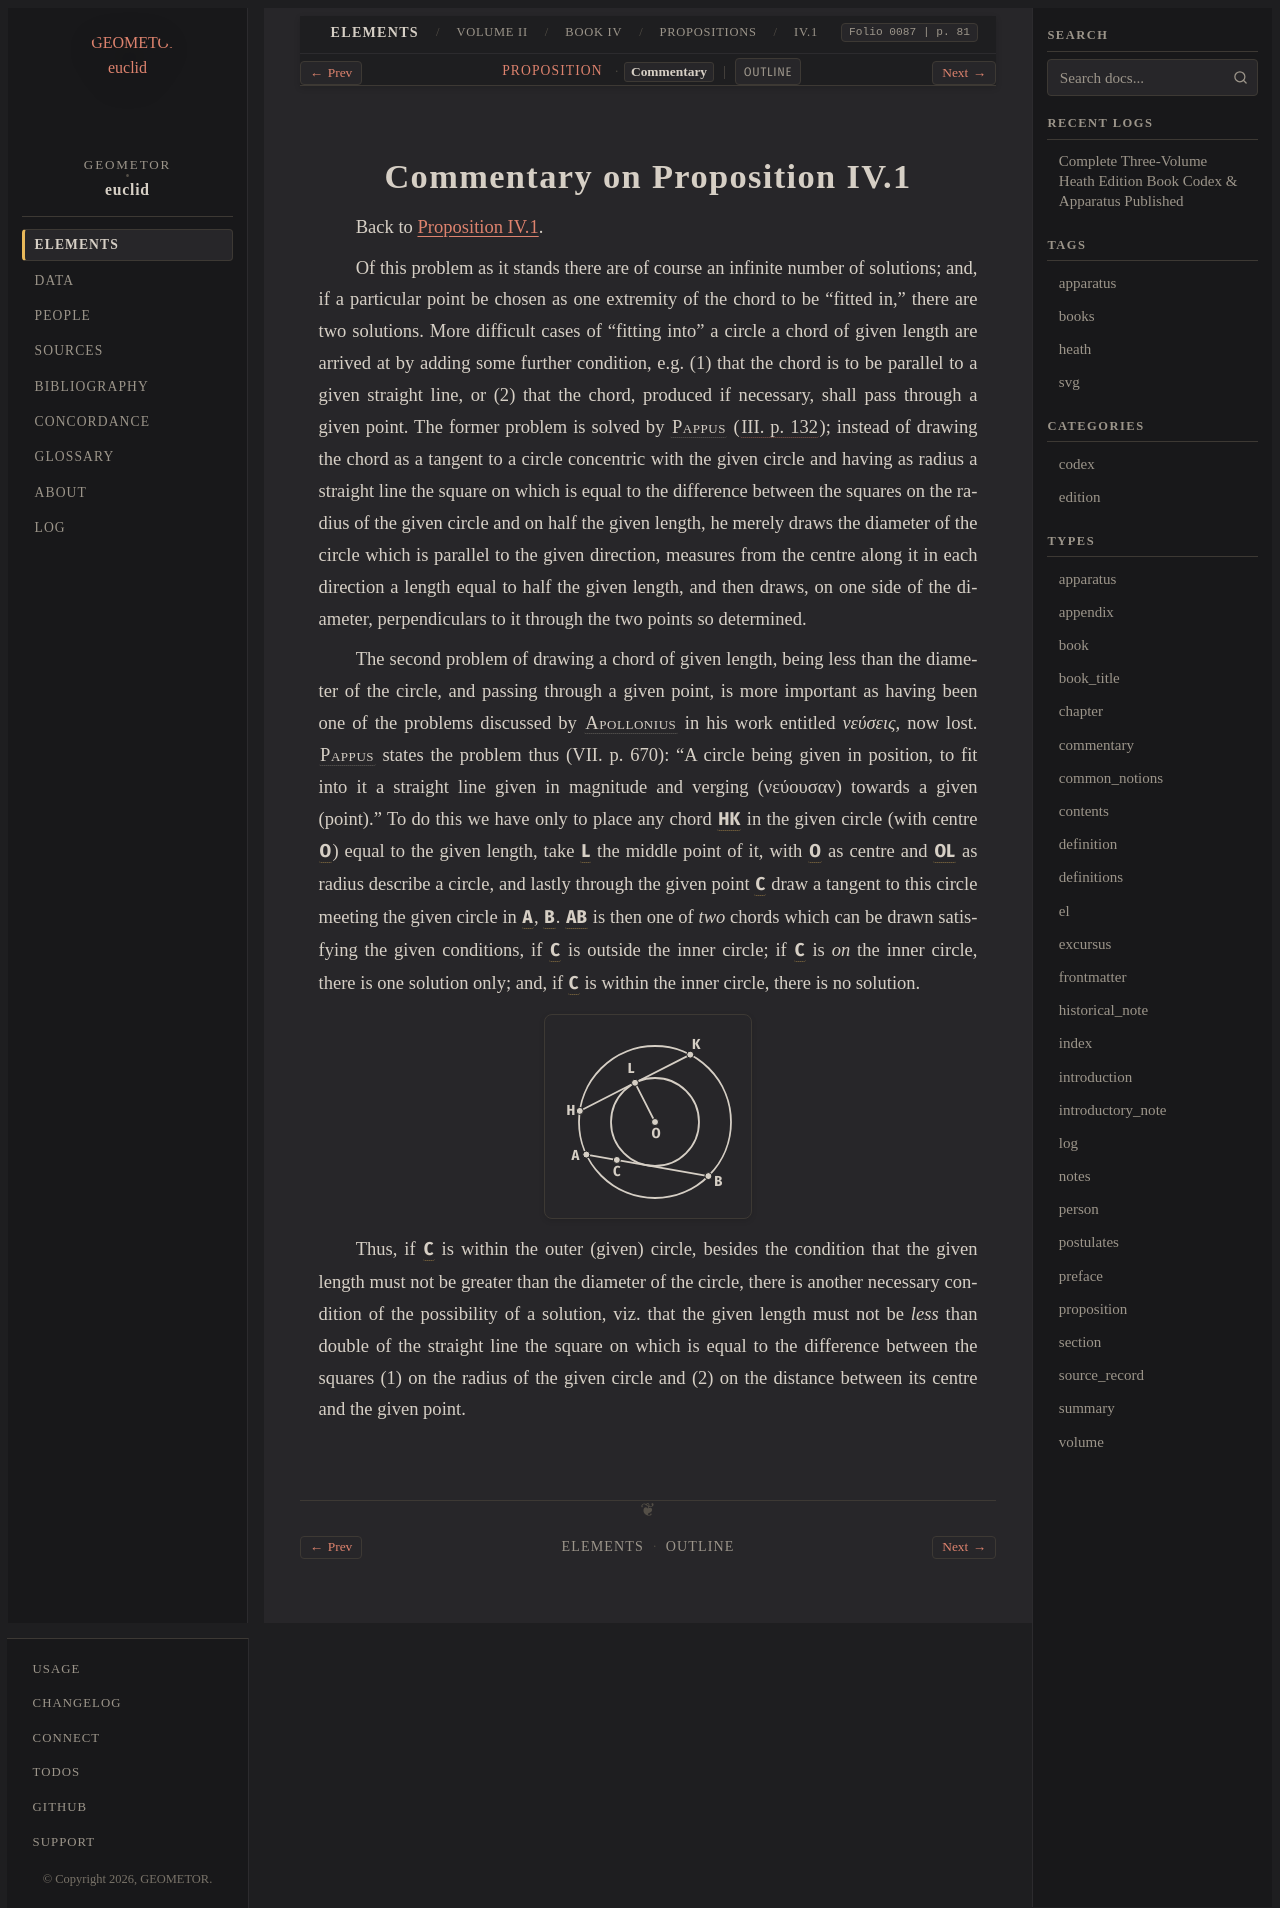

repository: geometor/euclid · page: heath/volume_II/book_iv/propositions/01/commentary.html · generator: sphinx

:canonical_id: IV.1.commentary
:volume: II
:book: IV
:proposition: 1
:type: commentary
:title: Commentary on Proposition IV.1
:folios: 0087
:folio: 0087
:page: 81
:pages: 81

.. _IV.1.commentary:

Commentary on Proposition IV.1
==============================

Back to :ref:`Proposition IV.1 <IV.1>`.

.. _folio-ii-0087:

.. folio:: 0087
   :page: 81

Of this problem as it stands there are of course an infinite number of solutions; and, if a particular point be chosen as one extremity of the chord to be "fitted in," there are two solutions. More difficult cases of "fitting into" a circle a chord of given length are arrived at by adding some further condition, e.g. (1) that the chord is to be parallel to a given straight line, or (2) that the chord, produced if necessary, shall pass through a given point. The former problem is solved by :person:`Pappus <pappus>` (:cite:`III. p. 132 <pappus:collectio:iii-p-132>`); instead of drawing the chord as a tangent to a circle concentric with the given circle and having as radius a straight line the square on which is equal to the difference between the squares on the radius of the given circle and on half the given length, he merely draws the diameter of the circle which is parallel to the given direction, measures from the centre along it in each direction a length equal to half the given length, and then draws, on one side of the diameter, perpendiculars to it through the two points so determined.

The second problem of drawing a chord of given length, being less than the diameter of the circle, and passing through a given point, is more important as having been one of the problems discussed by :person:`Apollonius <apollonius>` in his work entitled *νεύσεις*, now lost. :person:`Pappus <pappus>` states the problem thus (VII. p. 670): "A circle being given in position, to fit into it a straight line given in magnitude and verging (νεύουσαν) towards a given (point)." To do this we have only to place any chord :g:`HK <0087.g1:/ H K />` in the given circle (with centre :g:`O <0087.g1:O>`) equal to the given length, take :g:`L <0087.g1:L>` the middle point of it, with :g:`O <0087.g1:O>` as centre and :g:`OL <0087.g1:/ O L />` as radius describe a circle, and lastly through the given point :g:`C <0087.g1:C>` draw a tangent to this circle meeting the given circle in :g:`A <0087.g1:A>`, :g:`B <0087.g1:B>`. :g:`AB <0087.g1:/ A B />` is then one of *two* chords which can be drawn satisfying the given conditions, if :g:`C <0087.g1:C>` is outside the inner circle; if :g:`C <0087.g1:C>` is *on* the inner circle, there is one solution only; and, if :g:`C <0087.g1:C>` is within the inner circle, there is no solution.

.. picture:: 0087.g1.svg
   :alt: Diagram for Heath's commentary on Proposition 1 (Apollonius's neusis)

Thus, if :g:`C <0087.g1:C>` is within the outer (given) circle, besides the condition that the given length must not be greater than the diameter of the circle, there is another necessary condition of the possibility of a solution, viz. that the given length must not be *less* than double of the straight line the square on which is equal to the difference between the squares (1) on the radius of the given circle and (2) on the distance between its centre and the given point.
